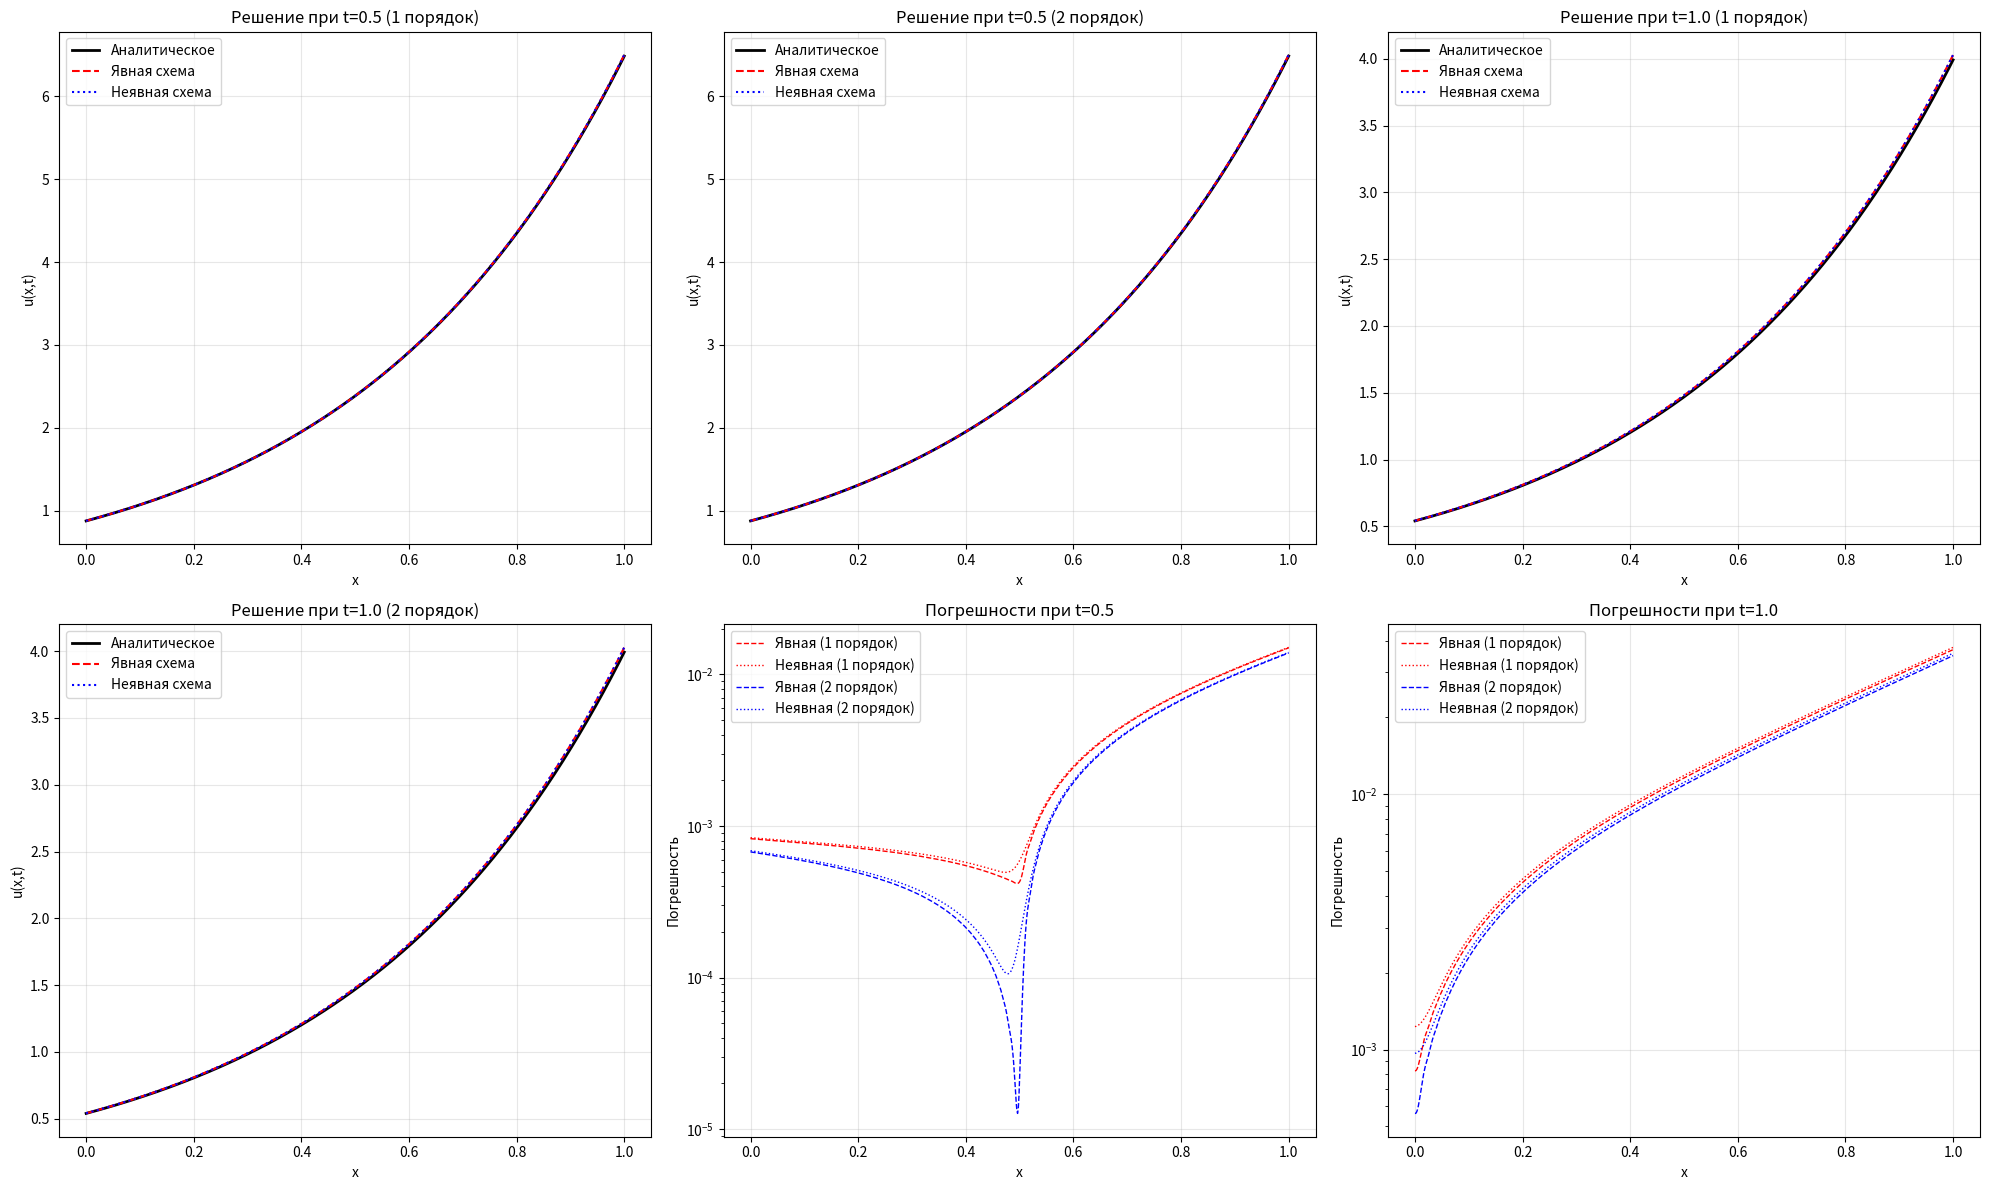

The script that saved this image:
import numpy as np
import matplotlib.pyplot as plt

# Параметры задачи
L = 1.0   
T1 = 0.5  
T2 = 1.0  
N = 800   
K1 = 800  
K2 = 1600 

h = L / N 

# Аналитическое решение
def exact_solution(x, t):
    return np.exp(2*x) * np.cos(t)

# Начальное условие
def initial_shape(x):
    return np.exp(2*x)

def thomas(a, b, c, d):
    n = len(d)
    cp = np.zeros(n)
    dp = np.zeros(n)
    u = np.zeros(n)
    
    cp[0] = c[0] / b[0]
    dp[0] = d[0] / b[0]
    
    for i in range(1, n):
        denom = b[i] - a[i] * cp[i-1]
        cp[i] = c[i] / denom
        dp[i] = (d[i] - a[i] * dp[i-1]) / denom
    
    u[-1] = dp[-1]
    for i in range(n-2, -1, -1):
        u[i] = dp[i] - cp[i] * u[i+1]
    
    return u

def solve_explicit(T, K, approx_order):
    # Явная схема
    tau = T / K  
    sigma = tau**2 / h**2

    if sigma > 1:
        print(f"WARNING: нарушено условие устойчивости явной схемы: sigma={sigma:.3f} > 1")

    # Создаем сетку и массив решения
    x = np.linspace(0, L, N+1)
    t = np.linspace(0, T, K+1)
    u = np.zeros((K+1, N+1)) 
    
    # Задаём первое начальное условие
    u[0, :] = initial_shape(x) # e^{2x}
    
    # Аппроксимация второго начального условия
    if approx_order == 1:
        # Первый порядок
        u[1, :] = u[0, :]
    else:
        # Второй порядок через ряд Тейлора
        u_xx = np.zeros(N+1)
        for i in range(1, N):
            u_xx[i] = (u[0, i+1] - 2*u[0, i] + u[0, i-1]) / h**2
        
        # Граничные точки
        u_xx[0] = (u[0, 2] - 2*u[0, 1] + u[0, 0]) / h**2
        u_xx[N] = (u[0, N] - 2*u[0, N-1] + u[0, N-2]) / h**2
        
        u[1, :] = u[0, :] + 0.5 * tau**2 * (u_xx - 5*u[0, :])
    
    # Временные шаги
    for k in range(1, K):
        for i in range(1, N):
            u[k+1, i] = (2*u[k, i] - u[k-1, i] + sigma * (u[k, i+1] - 2*u[k, i] + u[k, i-1]) - 5 * tau**2 * u[k, i])
        
        # Граничные условия (двухточечная аппроксимация первого порядка точности)
        # Левое граничное условие: u_x(0,t) - 2u(0,t) = 0
        u[k+1, 0] = u[k+1, 1] / (1 + 2*h)
        # Правое граничное условие: u_x(1,t) - 2u(1,t) = 0  
        u[k+1, N] = u[k+1, N-1] / (1 - 2*h)
    
    return x, t, u

def solve_implicit(T, K, approx_order):
    # Неявная схема
    tau = T / K
    sigma = tau**2 / h**2
    
    # Создаем сетку и массив решения
    x = np.linspace(0, L, N+1)
    t = np.linspace(0, T, K+1)
    u = np.zeros((K+1, N+1))
    
    # Задаём первое начальное условие
    u[0, :] = initial_shape(x)
    
    # Аппроксимация второго начального условия
    if approx_order == 1:
        # Первый порядок
        u[1, :] = u[0, :]
    else:
        # Второй порядок
        u_xx = np.zeros(N+1)
        for i in range(1, N):
            u_xx[i] = (u[0, i+1] - 2*u[0, i] + u[0, i-1]) / h**2

        # Граничные точки
        u_xx[0] = (u[0, 2] - 2*u[0, 1] + u[0, 0]) / h**2
        u_xx[N] = (u[0, N] - 2*u[0, N-1] + u[0, N-2]) / h**2
        
        u[1, :] = u[0, :] + 0.5 * tau**2 * (u_xx - 5*u[0, :])
    
    # Временные шаги
    for k in range(1, K):
        a = np.zeros(N+1)  
        b = np.zeros(N+1)  
        c = np.zeros(N+1)  
        d = np.zeros(N+1)  
        
        # Левое граничное условие
        # (u1 - u0) / h - 2u0 => a0u0 + b0u1 + c0u2 = d0
        a[0] = 0.0
        b[0] = -1/h - 2
        c[0] = 1/h
        d[0] = 0.0
        
        for i in range(1, N):
            # Коэффициенты неявной схемы
            a[i] = -sigma
            b[i] = 1 + 5*tau**2 + 2*sigma
            c[i] = -sigma
            d[i] = 2*u[k, i] - u[k-1, i]
        
        # Правое граничное условие
        a[N] = -1/h
        b[N] = 1/h - 2
        c[N] = 0.0
        d[N] = 0.0
        
        u[k+1, :] = thomas(a, b, c, d)
    
    return x, t, u

print("="*60)
print("ЧИСЛЕННОЕ РЕШЕНИЕ ГИПЕРБОЛИЧЕСКОГО УРАВНЕНИЯ")
print("="*60)

print("Расчет для T = 0.5...")
x1, t1, u_explicit_05_1 = solve_explicit(T1, K1, 1)
x1, t1, u_implicit_05_1 = solve_implicit(T1, K1, 1)
x1, t1, u_explicit_05_2 = solve_explicit(T1, K1, 2)
x1, t1, u_implicit_05_2 = solve_implicit(T1, K1, 2)

print("Расчет для T = 1.0...")
x2, t2, u_explicit_10_1 = solve_explicit(T2, K2, 1)
x2, t2, u_implicit_10_1 = solve_implicit(T2, K2, 1)
x2, t2, u_explicit_10_2 = solve_explicit(T2, K2, 2)
x2, t2, u_implicit_10_2 = solve_implicit(T2, K2, 2)

u_analytical_05 = exact_solution(x1, T1)
u_analytical_10 = exact_solution(x2, T2)

error_explicit_05_1 = np.abs(u_explicit_05_1[-1, :] - u_analytical_05)
error_implicit_05_1 = np.abs(u_implicit_05_1[-1, :] - u_analytical_05)
error_explicit_05_2 = np.abs(u_explicit_05_2[-1, :] - u_analytical_05)
error_implicit_05_2 = np.abs(u_implicit_05_2[-1, :] - u_analytical_05)

error_explicit_10_1 = np.abs(u_explicit_10_1[-1, :] - u_analytical_10)
error_implicit_10_1 = np.abs(u_implicit_10_1[-1, :] - u_analytical_10)
error_explicit_10_2 = np.abs(u_explicit_10_2[-1, :] - u_analytical_10)
error_implicit_10_2 = np.abs(u_implicit_10_2[-1, :] - u_analytical_10)

print("\n" + "="*50)
print("МАКСИМАЛЬНЫЕ ПОГРЕШНОСТИ")
print("="*50)
print(f"T = 0.5:")
print(f"  Явная схема (1 порядок): {np.max(error_explicit_05_1):.6f}")
print(f"  Неявная схема (1 порядок): {np.max(error_implicit_05_1):.6f}")
print(f"  Явная схема (2 порядок): {np.max(error_explicit_05_2):.6f}")
print(f"  Неявная схема (2 порядок): {np.max(error_implicit_05_2):.6f}")
print(f"T = 1.0:")
print(f"  Явная схема (1 порядок): {np.max(error_explicit_10_1):.6f}")
print(f"  Неявная схема (1 порядок): {np.max(error_implicit_10_1):.6f}")
print(f"  Явная схема (2 порядок): {np.max(error_explicit_10_2):.6f}")
print(f"  Неявная схема (2 порядок): {np.max(error_implicit_10_2):.6f}")

plt.figure(figsize=(20, 12))

plt.subplot(2, 3, 1)
plt.plot(x1, u_analytical_05, 'k-', linewidth=2, label='Аналитическое')
plt.plot(x1, u_explicit_05_1[-1, :], 'r--', linewidth=1.5, label='Явная схема')
plt.plot(x1, u_implicit_05_1[-1, :], 'b:', linewidth=1.5, label='Неявная схема')
plt.xlabel('x')
plt.ylabel('u(x,t)')
plt.title('Решение при t=0.5 (1 порядок)')
plt.legend()
plt.grid(True, alpha=0.3)

plt.subplot(2, 3, 2)
plt.plot(x1, u_analytical_05, 'k-', linewidth=2, label='Аналитическое')
plt.plot(x1, u_explicit_05_2[-1, :], 'r--', linewidth=1.5, label='Явная схема')
plt.plot(x1, u_implicit_05_2[-1, :], 'b:', linewidth=1.5, label='Неявная схема')
plt.xlabel('x')
plt.ylabel('u(x,t)')
plt.title('Решение при t=0.5 (2 порядок)')
plt.legend()
plt.grid(True, alpha=0.3)

plt.subplot(2, 3, 3)
plt.plot(x2, u_analytical_10, 'k-', linewidth=2, label='Аналитическое')
plt.plot(x2, u_explicit_10_1[-1, :], 'r--', linewidth=1.5, label='Явная схема')
plt.plot(x2, u_implicit_10_1[-1, :], 'b:', linewidth=1.5, label='Неявная схема')
plt.xlabel('x')
plt.ylabel('u(x,t)')
plt.title('Решение при t=1.0 (1 порядок)')
plt.legend()
plt.grid(True, alpha=0.3)

plt.subplot(2, 3, 4)
plt.plot(x2, u_analytical_10, 'k-', linewidth=2, label='Аналитическое')
plt.plot(x2, u_explicit_10_2[-1, :], 'r--', linewidth=1.5, label='Явная схема')
plt.plot(x2, u_implicit_10_2[-1, :], 'b:', linewidth=1.5, label='Неявная схема')
plt.xlabel('x')
plt.ylabel('u(x,t)')
plt.title('Решение при t=1.0 (2 порядок)')
plt.legend()
plt.grid(True, alpha=0.3)

plt.subplot(2, 3, 5)
plt.semilogy(x1, error_explicit_05_1, 'r--', linewidth=1, label='Явная (1 порядок)')
plt.semilogy(x1, error_implicit_05_1, 'r:', linewidth=1, label='Неявная (1 порядок)')
plt.semilogy(x1, error_explicit_05_2, 'b--', linewidth=1, label='Явная (2 порядок)')
plt.semilogy(x1, error_implicit_05_2, 'b:', linewidth=1, label='Неявная (2 порядок)')
plt.xlabel('x')
plt.ylabel('Погрешность')
plt.title('Погрешности при t=0.5')
plt.legend()
plt.grid(True, alpha=0.3)

plt.subplot(2, 3, 6)
plt.semilogy(x2, error_explicit_10_1, 'r--', linewidth=1, label='Явная (1 порядок)')
plt.semilogy(x2, error_implicit_10_1, 'r:', linewidth=1, label='Неявная (1 порядок)')
plt.semilogy(x2, error_explicit_10_2, 'b--', linewidth=1, label='Явная (2 порядок)')
plt.semilogy(x2, error_implicit_10_2, 'b:', linewidth=1, label='Неявная (2 порядок)')
plt.xlabel('x')
plt.ylabel('Погрешность')
plt.title('Погрешности при t=1.0')
plt.legend()
plt.grid(True, alpha=0.3)

plt.tight_layout()
plt.show()

print("\nРасчет завершен!")